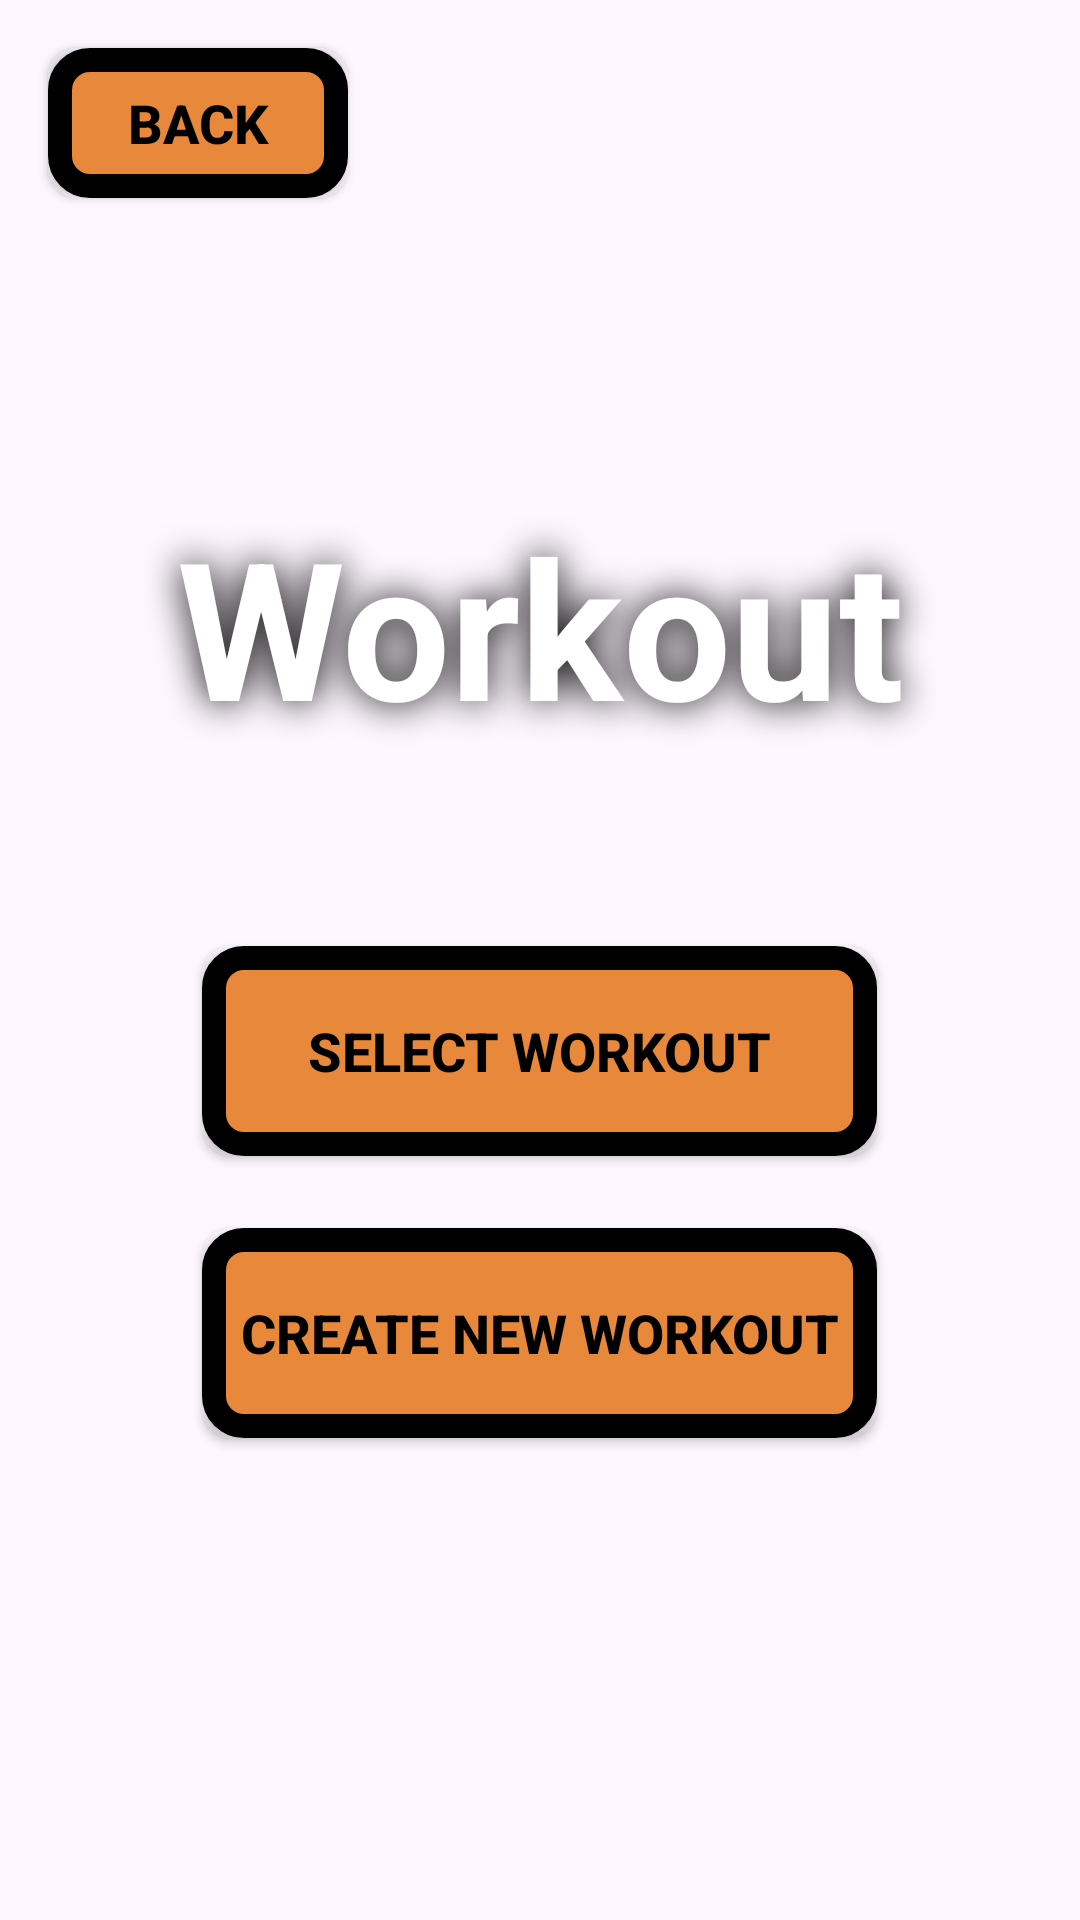

The Android layout XML behind this screen, and the referenced resources:
<!-- AndroidManifest.xml: application theme Theme.SwimAppUIFramework -->
<!-- res/layout/activity_workout.xml -->
<?xml version="1.0" encoding="utf-8"?>
<RelativeLayout xmlns:android="http://schemas.android.com/apk/res/android"
    xmlns:app="http://schemas.android.com/apk/res-auto"
    xmlns:tools="http://schemas.android.com/tools"
    android:layout_width="match_parent"
    android:layout_height="match_parent"
    tools:context=".workout.WorkoutActivity">

    <Button
        android:id="@+id/btnBack"
        android:layout_width="100dp"
        android:layout_height="50dp"
        android:text="Back"
        android:layout_margin="16dp"
        android:layout_alignParentStart="true"
        android:layout_alignParentTop="true"
        android:textColor="@color/textBlack"
        android:textSize="18dp"
        android:textStyle="bold"
        android:background="@drawable/round_rect_button"
        android:layout_centerHorizontal="true"
        />

    <TextView
        android:id="@+id/textTitle"
        android:layout_width="wrap_content"
        android:layout_height="wrap_content"
        android:text="Workout"
        android:textSize="64sp"
        android:textColor="#FFFFFF"
        android:textStyle="bold"
        android:shadowColor="#000000"
        android:shadowDx="0"
        android:shadowDy="0"
        android:shadowRadius="32"
        android:padding="16dp"
        android:background="@android:color/transparent"
        android:gravity="center"
        android:layout_marginTop="150dp"
        android:layout_centerHorizontal="true"/>

    <Button
        android:id="@+id/btnSelectWorkout"
        android:layout_width="225dp"
        android:layout_height="70dp"
        android:text="Select Workout"
        android:layout_centerInParent="true"
        android:layout_below="@id/textTitle"
        android:textColor="@color/textBlack"
        android:textSize="18dp"
        android:textStyle="bold"
        android:background="@drawable/round_rect_button"
        android:layout_marginTop="48dp"
        />

    <Button
        android:id="@+id/btnCreateNewWorkout"
        android:layout_width="225dp"
        android:layout_height="70dp"
        android:text="Create New Workout"
        android:layout_below="@id/btnSelectWorkout"
        android:layout_centerHorizontal="true"
        android:textColor="@color/textBlack"
        android:textSize="18dp"
        android:textStyle="bold"
        android:background="@drawable/round_rect_button"
        android:layout_marginTop="24dp"
        />

</RelativeLayout>
<!-- resources referenced by this layout -->
<resources>
  <color name="textBlack">#000000</color>
  <!-- drawable round_rect_button (drawable) -->
  <?xml version="1.0" encoding="utf-8"?>
  <shape xmlns:android="http://schemas.android.com/apk/res/android"
      android:shape="rectangle">
      <corners android:radius="10dp" />
      <solid android:color="@color/buttonOrange" />
      <stroke
          android:width="8dp"
          android:color="@color/textBlack" />
  </shape>
  <style name="Theme.SwimAppUIFramework" parent="Base.Theme.SwimAppUIFramework">
          <item name="android:windowBackground">@color/backgroundBlue</item>
      </style>
  <color name="buttonOrange">#e8883b</color>
  <style name="Base.Theme.SwimAppUIFramework" parent="Theme.Material3.DayNight.NoActionBar">
          
          
      </style>
  <color name="backgroundBlue">#1a9988</color>
</resources>
